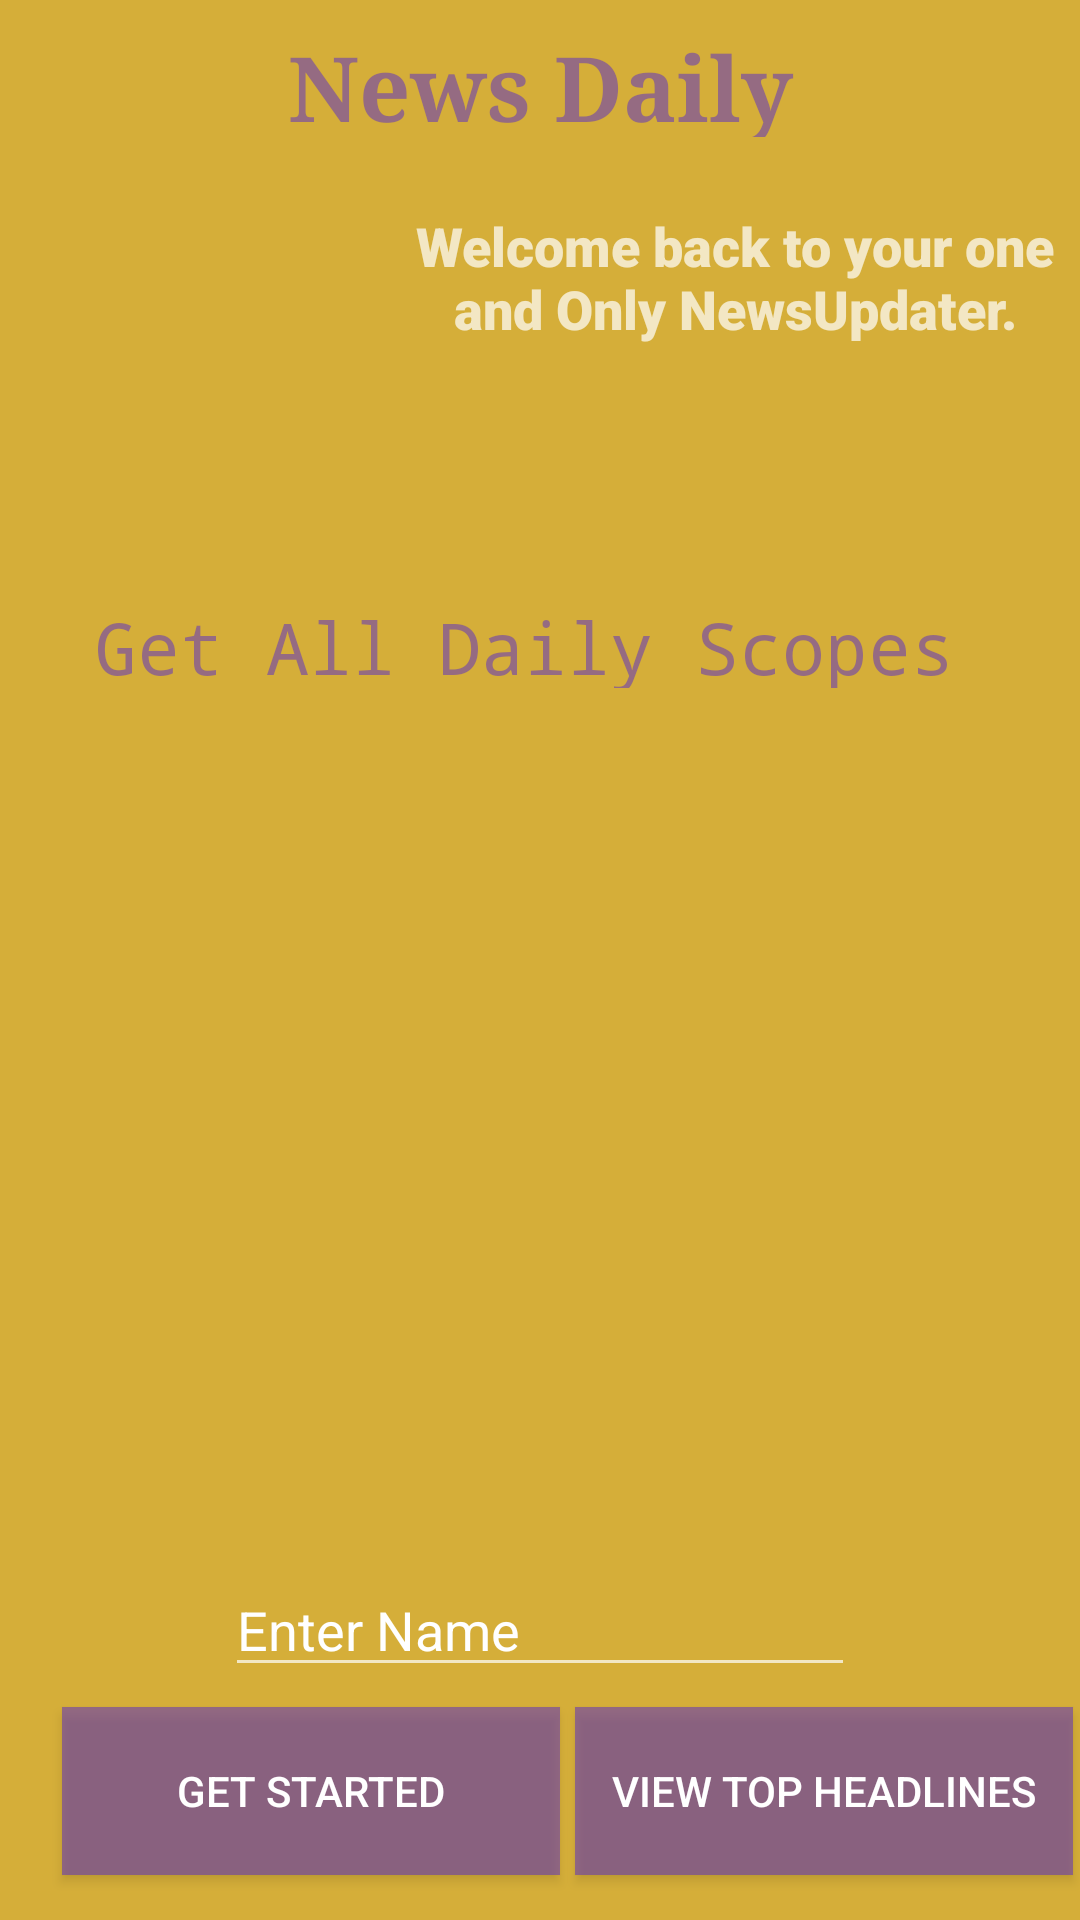

Write the Android layout XML for this screen, with the resource values it uses.
<!-- AndroidManifest.xml: activity theme Theme.AppCompat.NoActionBar -->
<!-- res/layout/activity_main.xml -->
<?xml version="1.0" encoding="utf-8"?>
<androidx.constraintlayout.widget.ConstraintLayout xmlns:android="http://schemas.android.com/apk/res/android"
    xmlns:app="http://schemas.android.com/apk/res-auto"
    xmlns:tools="http://schemas.android.com/tools"
    android:layout_width="match_parent"
    android:layout_height="match_parent"
    android:background="#CBFFCE3B"
    tools:context=".ui.MainActivity">

    <ImageView
        android:id="@+id/imageView"
        android:layout_width="147dp"
        android:layout_height="136dp"
        app:layout_constraintBottom_toBottomOf="parent"
        app:layout_constraintEnd_toEndOf="parent"
        app:layout_constraintHorizontal_bias="0.022"
        app:layout_constraintStart_toStartOf="parent"
        app:layout_constraintTop_toTopOf="parent"
        app:layout_constraintVertical_bias="0.084"
        app:srcCompat="@drawable/newsupdateico" />

    <TextView
        android:id="@+id/textView"
        android:layout_width="230dp"
        android:layout_height="104dp"
        android:layout_marginStart="139dp"
        android:fontFamily="sans-serif-black"
        android:text="Welcome back to your one and Only NewsUpdater."
        android:textAlignment="center"
        android:textSize="18sp"
        app:layout_constraintBottom_toBottomOf="parent"
        app:layout_constraintEnd_toEndOf="parent"
        app:layout_constraintHorizontal_bias="1.0"
        app:layout_constraintStart_toEndOf="@+id/imageView"
        app:layout_constraintTop_toTopOf="parent"
        app:layout_constraintVertical_bias="0.13" />

    <TextView
        android:id="@+id/textView2"
        android:layout_width="wrap_content"
        android:layout_height="30dp"
        android:layout_marginTop="103dp"
        android:fontFamily="monospace"
        android:text="Get All Daily Scopes"
        android:textAlignment="center"
        android:textColor="#94673AB7"
        android:textSize="24sp"
        app:layout_constraintBottom_toBottomOf="parent"
        app:layout_constraintEnd_toEndOf="parent"
        app:layout_constraintHorizontal_bias="0.427"
        app:layout_constraintStart_toStartOf="parent"
        app:layout_constraintTop_toTopOf="parent"
        app:layout_constraintVertical_bias="0.19" />

    <ImageView
        android:id="@+id/imageView2"
        android:layout_width="335dp"
        android:layout_height="261dp"
        android:layout_marginTop="24dp"
        app:layout_constraintBottom_toBottomOf="parent"
        app:layout_constraintEnd_toEndOf="parent"
        app:layout_constraintStart_toStartOf="parent"
        app:layout_constraintTop_toBottomOf="@+id/textView2"
        app:layout_constraintVertical_bias="0.0"
        app:srcCompat="@drawable/insidescope" />

    <Button
        android:id="@+id/GetStartedbutton"
        android:layout_width="166dp"
        android:layout_height="56dp"
        android:background="#94673AB7"
        android:text="Get Started"
        app:layout_constraintBottom_toBottomOf="parent"
        app:layout_constraintEnd_toEndOf="parent"
        app:layout_constraintHorizontal_bias="0.106"
        app:layout_constraintStart_toStartOf="parent"
        app:layout_constraintTop_toBottomOf="@+id/imageView2"
        app:layout_constraintVertical_bias="0.784" />

    <Button
        android:id="@+id/ViewTopHeadlines"
        android:layout_width="166dp"
        android:layout_height="56dp"
        android:background="#94673AB7"
        android:text="View Top Headlines"
        app:layout_constraintBottom_toBottomOf="parent"
        app:layout_constraintEnd_toEndOf="parent"
        app:layout_constraintHorizontal_bias="0.698"
        app:layout_constraintStart_toEndOf="@+id/GetStartedbutton"
        app:layout_constraintTop_toBottomOf="@+id/imageView2"
        app:layout_constraintVertical_bias="0.784" />

    <TextView
        android:id="@+id/AppName"
        android:layout_width="208dp"
        android:layout_height="37dp"
        android:layout_marginBottom="24dp"
        android:text="News Daily"
        android:textAlignment="center"
        android:textColor="#94673AB7"
        android:textSize="30sp"
        android:textStyle="bold"
        android:typeface="serif"
        app:layout_constraintBottom_toTopOf="@+id/textView"
        app:layout_constraintEnd_toEndOf="parent"
        app:layout_constraintStart_toStartOf="parent" />

    <EditText
        android:id="@+id/editTextPersonName"
        android:layout_width="wrap_content"
        android:layout_height="wrap_content"
        android:ems="10"
        android:inputType="textPersonName"
        android:text="Enter Name"
        app:layout_constraintBottom_toTopOf="@+id/ViewTopHeadlines"
        app:layout_constraintEnd_toEndOf="parent"
        app:layout_constraintStart_toStartOf="parent"
        app:layout_constraintTop_toBottomOf="@+id/imageView2" />

</androidx.constraintlayout.widget.ConstraintLayout>
<!-- resources referenced by this layout -->
<resources>
  <!-- drawable insidescope: png bitmap (drawable, 65265 bytes) -->
</resources>
